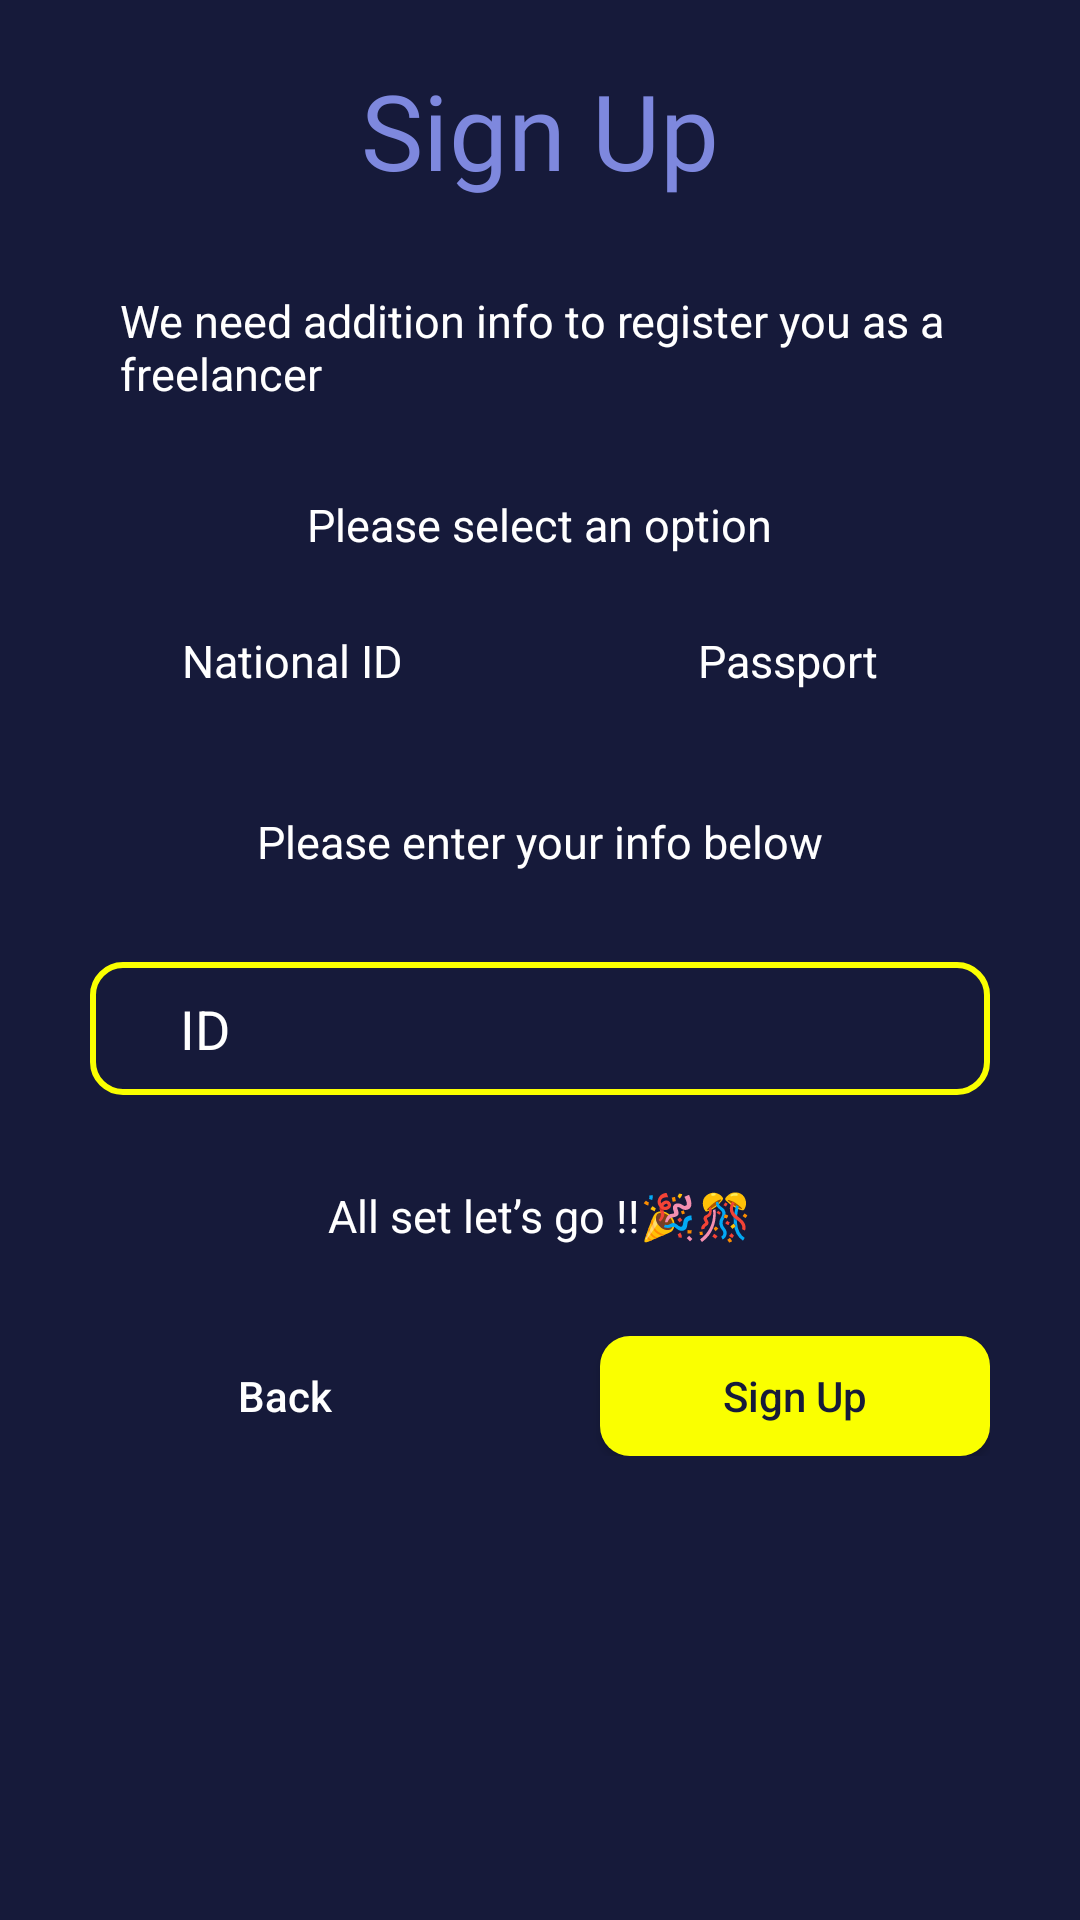

This screen was rendered from an Android layout file. Write that file and the resources it references.
<!-- AndroidManifest.xml: application theme Theme.StepUp -->
<!-- res/layout/activity_register_as_freelancer.xml -->
<?xml version="1.0" encoding="utf-8"?>
<RelativeLayout xmlns:android="http://schemas.android.com/apk/res/android"
    xmlns:app="http://schemas.android.com/apk/res-auto"
    xmlns:tools="http://schemas.android.com/tools"
    android:layout_width="match_parent"
    android:layout_height="match_parent"
    android:background="@color/selected_color"
    tools:context=".ui.profile.RegisterAsFreelancerActivity">


    <LinearLayout
        android:layout_width="match_parent"
        android:layout_height="wrap_content"
        android:layout_marginTop="20dp"
        android:orientation="vertical">

        <TextView
            android:layout_width="wrap_content"
            android:layout_height="wrap_content"
            android:layout_gravity="center_horizontal"
            android:ellipsize="end"
            android:fontFamily="@font/museomoderno_bold"
            android:maxLines="1"
            android:text="@string/sign_up"
            android:textColor="@color/primary_color"
            android:textSize="35sp" />

        <TextView
            android:layout_width="wrap_content"
            android:layout_height="wrap_content"
            android:layout_gravity="center_horizontal"
            android:layout_marginTop="30dp"
            android:paddingHorizontal="40dp"
            android:text="@string/we_need_addition_info"
            android:textColor="@color/white"
            android:textSize="15sp" />

        <TextView
            android:layout_width="wrap_content"
            android:layout_height="wrap_content"
            android:layout_gravity="center_horizontal"
            android:layout_marginTop="30dp"
            android:text="@string/please_select_an_option"
            android:textColor="@color/white"
            android:textSize="15sp" />

        <LinearLayout
            android:layout_width="match_parent"
            android:layout_height="wrap_content"
            android:layout_marginHorizontal="30dp"
            android:orientation="horizontal">

            <TextView
                android:id="@+id/id_card"
                android:layout_width="0dp"
                android:layout_height="wrap_content"
                android:layout_marginTop="15dp"
                android:layout_marginEnd="15dp"
                android:layout_weight="1"
                android:background="@drawable/primary_color_border_drawable"
                android:gravity="center_horizontal"
                android:paddingVertical="10dp"
                android:text="@string/national_id"
                android:textColor="@color/white"
                android:textSize="15sp" />

            <TextView
                android:id="@+id/passport"
                android:layout_width="0dp"
                android:layout_height="wrap_content"
                android:layout_marginStart="15dp"
                android:layout_marginTop="15dp"
                android:layout_weight="1"
                android:background="@drawable/primary_color_border_drawable"
                android:gravity="center_horizontal"
                android:paddingVertical="10dp"
                android:text="@string/passport"
                android:textColor="@color/white"
                android:textSize="15sp" />

        </LinearLayout>

        <TextView
            android:layout_width="wrap_content"
            android:layout_height="wrap_content"
            android:layout_gravity="center_horizontal"
            android:layout_marginTop="30dp"
            android:text="@string/please_enter_your_info_below"
            android:textColor="@color/white"
            android:textSize="15sp" />

        <EditText
            android:id="@+id/id_number"
            android:layout_width="match_parent"
            android:layout_height="wrap_content"
            android:layout_marginHorizontal="30dp"
            android:layout_marginTop="30dp"
            android:background="@drawable/logo_color_border_drawable"
            android:hint="@string/id"
            android:paddingVertical="10dp"
            android:paddingStart="30dp"
            android:imeOptions="actionDone"
            android:paddingEnd="10dp"
            android:singleLine="true"
            android:textColor="@color/white"
            android:textColorHint="@color/white" />


        <TextView
            android:layout_width="wrap_content"
            android:layout_height="wrap_content"
            android:layout_gravity="center_horizontal"
            android:layout_marginTop="30dp"
            android:text="@string/all_set_let_s_go"
            android:textColor="@color/white"
            android:textSize="15sp" />

        <LinearLayout
            android:layout_width="match_parent"
            android:layout_height="wrap_content"
            android:layout_marginHorizontal="30dp"
            android:layout_marginTop="30dp"
            android:gravity="center_horizontal"
            android:orientation="horizontal">

            <com.google.android.material.button.MaterialButton
                android:id="@+id/backBtn"
                android:layout_width="0dp"
                android:layout_height="40dp"
                android:layout_marginEnd="20dp"
                android:layout_weight="1"
                android:background="@drawable/primary_color_border_drawable"
                android:letterSpacing="0"
                android:text="@string/back"
                android:textAllCaps="false"
                android:textColor="@color/white"
                app:backgroundTint="@null"
                app:icon="@drawable/icon_back"
                app:iconGravity="textStart"
                app:iconTint="@color/white" />

            <com.google.android.material.button.MaterialButton
                android:id="@+id/signUpBtn"
                android:layout_width="0dp"
                android:layout_height="40dp"
                android:layout_marginStart="20dp"
                android:layout_weight="1"
                android:background="@drawable/button_selector"
                app:backgroundTint="@null"
                android:insetTop="0dp"
                android:insetBottom="0dp"
                android:letterSpacing="0"
                android:text="@string/sign_up"
                android:textAllCaps="false"
                android:textColor="@color/selected_color"
                app:cornerRadius="10dp"
                app:icon="@drawable/icon_next"
                app:iconGravity="textEnd"
                app:iconTint="@color/selected_color" />

        </LinearLayout>

    </LinearLayout>

</RelativeLayout>
<!-- resources referenced by this layout -->
<resources>
  <color name="primary_color">#7E88DE</color>
  <color name="selected_color">#161A3A</color>
  <color name="white">#FFFFFFFF</color>
  <!-- drawable button_selector (drawable) -->
  <?xml version="1.0" encoding="utf-8"?>
  <selector xmlns:android="http://schemas.android.com/apk/res/android">
      
      <item android:state_enabled="false">
          <shape>
              <solid android:color="#D3D3D3" /> 
              <corners android:radius="10dp" />
          </shape>
      </item>
      
      <item android:state_enabled="true">
          <shape>
              <solid android:color="@color/logo_color" /> 
              <corners android:radius="10dp" />
          </shape>
      </item>
  </selector>
  <!-- drawable logo_color_border_drawable (drawable) -->
  <?xml version="1.0" encoding="utf-8"?>
  <shape xmlns:android="http://schemas.android.com/apk/res/android">
      <stroke
          android:width="2dp"
          android:color="@color/logo_color" />
  
      <corners android:radius="10dp"/>
  
  </shape>
  <string name="all_set_let_s_go">All set let’s go !!🎉🎊</string>
  <string name="back">Back</string>
  <string name="id">ID</string>
  <string name="national_id">National ID</string>
  <string name="passport">Passport</string>
  <string name="please_enter_your_info_below">Please enter your info below</string>
  <string name="please_select_an_option">Please select an option</string>
  <string name="sign_up">Sign Up</string>
  <string name="we_need_addition_info">We need addition info to register you as a freelancer</string>
  <style name="Theme.StepUp" parent="Theme.MaterialComponents.Light.NoActionBar">
          <item name="android:forceDarkAllowed" tools:targetApi="q">false</item>
          <item name="colorPrimary">@color/selected_color</item>
          <item name="colorPrimaryDark">@color/selected_color</item>
          <item name="android:windowBackground">@drawable/splash_background</item>
  
      </style>
  <color name="logo_color">#FAFF00</color>
</resources>
